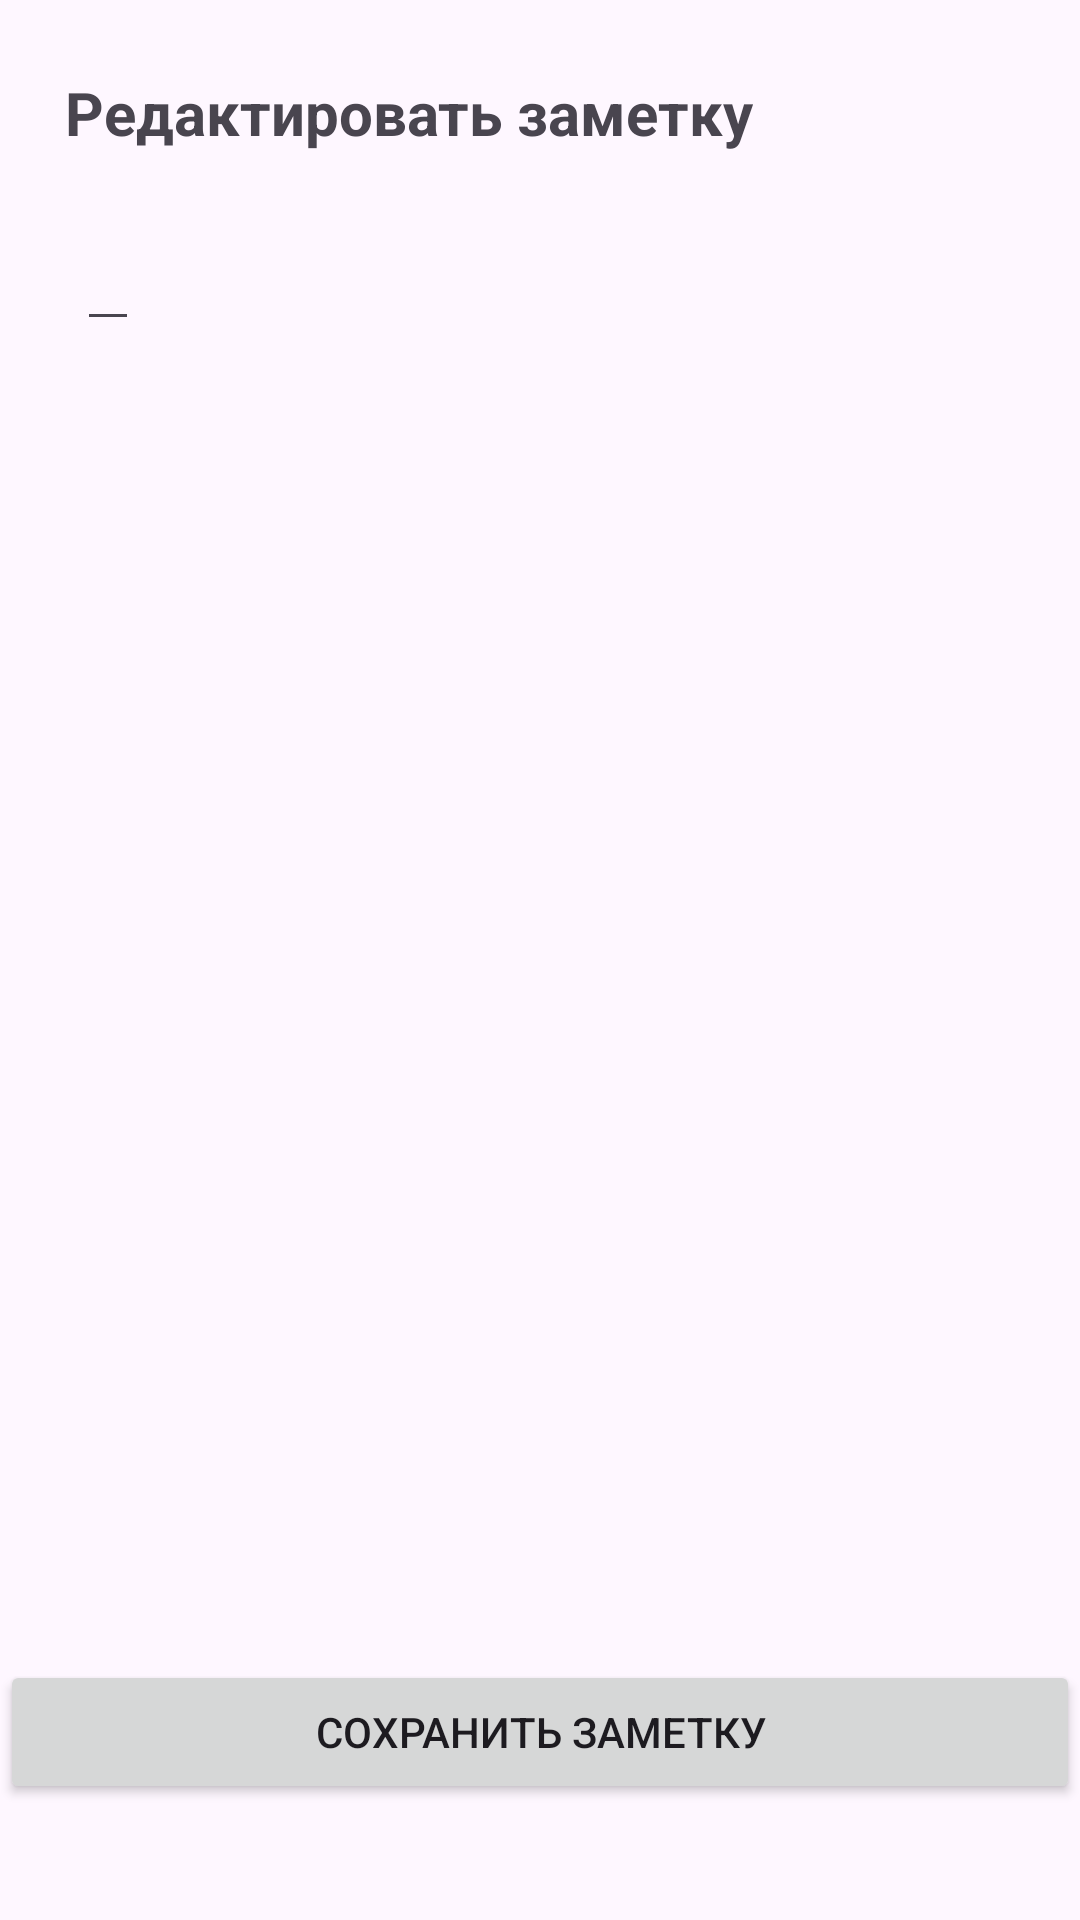

Produce the Android XML layout that renders to this screen, including the resource entries it uses.
<!-- AndroidManifest.xml: application theme Theme.FragmentHW -->
<!-- res/layout/fragment_detail.xml -->
<?xml version="1.0" encoding="utf-8"?>
<androidx.constraintlayout.widget.ConstraintLayout xmlns:android="http://schemas.android.com/apk/res/android"
    xmlns:app="http://schemas.android.com/apk/res-auto"
    xmlns:tools="http://schemas.android.com/tools"
    android:layout_width="match_parent"
    android:layout_height="match_parent"
    tools:context=".DetailFragment">

    

    <TextView
        android:id="@+id/detailFragmentTextViewTitleTV"
        android:layout_width="wrap_content"
        android:layout_height="wrap_content"
        android:layout_marginTop="24dp"
        android:text="Редактировать заметку"
        android:textSize="20dp"
        android:textStyle="bold"
        app:layout_constraintEnd_toEndOf="parent"
        app:layout_constraintHorizontal_bias="0.166"
        app:layout_constraintStart_toStartOf="parent"
        app:layout_constraintTop_toTopOf="parent" />

    <EditText
        android:id="@+id/detailFragmentNoteEditText"
        android:layout_width="wrap_content"
        android:layout_height="wrap_content"
        app:layout_constraintBottom_toBottomOf="parent"
        app:layout_constraintEnd_toEndOf="parent"
        app:layout_constraintHorizontal_bias="0.076"
        app:layout_constraintStart_toStartOf="parent"
        app:layout_constraintTop_toBottomOf="@+id/detailFragmentTextViewTitleTV"
        app:layout_constraintVertical_bias="0.039">

    </EditText>

    <Button
        android:id="@+id/detailFragmentSaveButtonBTN"
        android:layout_width="match_parent"
        android:layout_height="wrap_content"
        android:text="Сохранить заметку"
        app:layout_constraintBottom_toBottomOf="parent"
        app:layout_constraintStart_toStartOf="parent"
        app:layout_constraintTop_toBottomOf="@+id/detailFragmentNoteEditText"
        app:layout_constraintVertical_bias="0.919">

    </Button>

</androidx.constraintlayout.widget.ConstraintLayout>
<!-- resources referenced by this layout -->
<resources>
  <style name="Theme.FragmentHW" parent="Base.Theme.FragmentHW" />
  <style name="Base.Theme.FragmentHW" parent="Theme.Material3.DayNight.NoActionBar">
          
          
      </style>
</resources>
